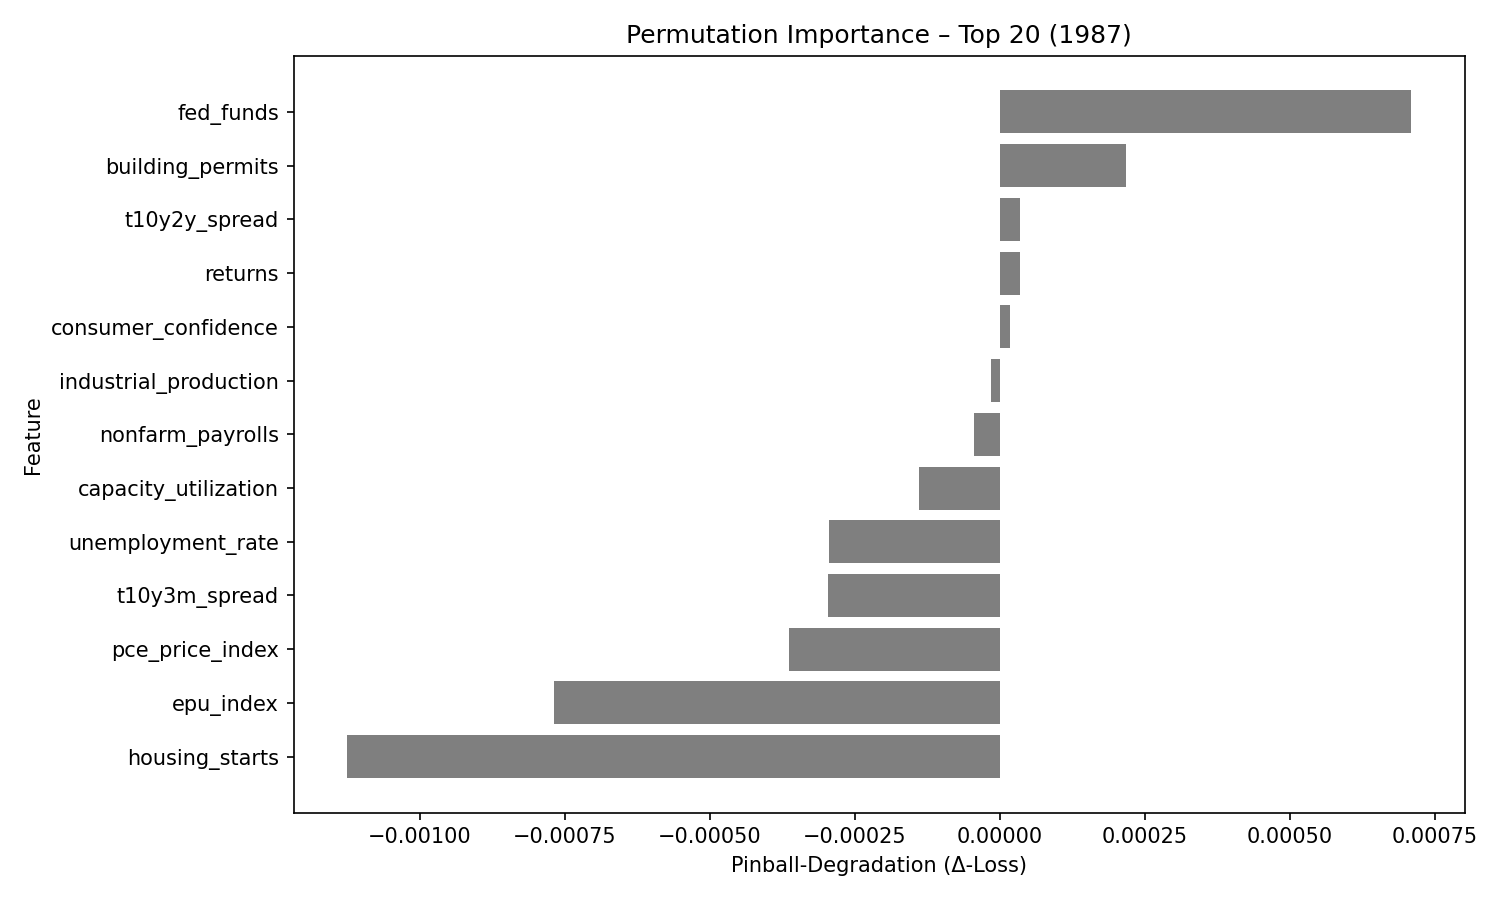

Source data for this figure (header and first rows):
feature, pinball_degradation
fed_funds, 0.00071
building_permits, 0.0002178
t10y2y_spread, 3.509503e-05
returns, 3.4634955e-05
consumer_confidence, 1.767464e-05
industrial_production, -1.4761463e-05
nonfarm_payrolls, -4.4075772e-05
capacity_utilization, -0.0001397
unemployment_rate, -0.0002949
t10y3m_spread, -0.000296
pce_price_index, -0.0003628
epu_index, -0.0007684
housing_starts, -0.001126
